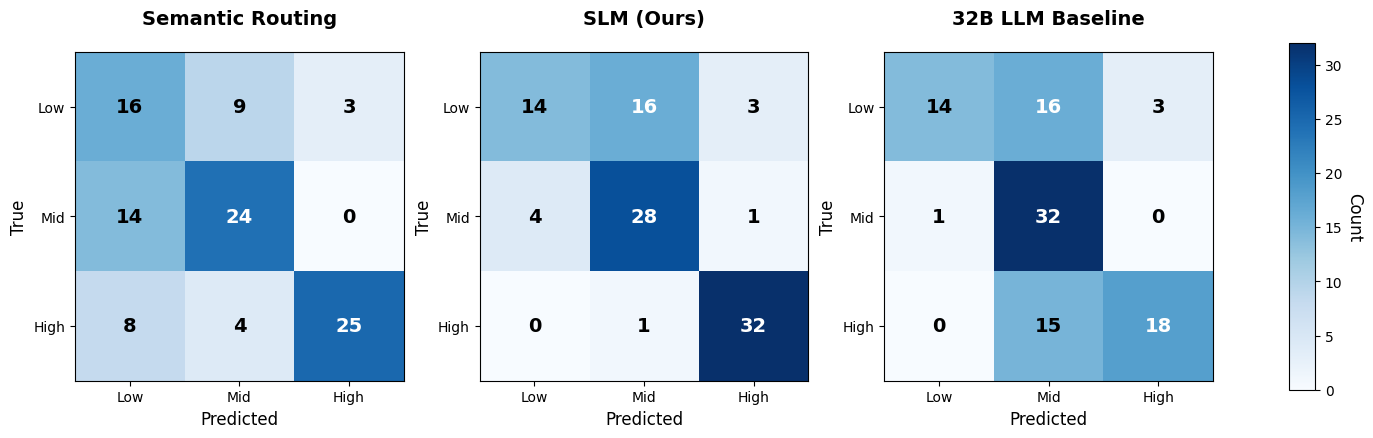

Write the Python code that produced this figure.
"""
生成三个混淆矩阵的可视化图表
"""
import matplotlib.pyplot as plt
import numpy as np

# 设置中文字体
plt.rcParams['font.sans-serif'] = ['DejaVu Sans', 'SimHei', 'Arial Unicode MS']
plt.rcParams['axes.unicode_minus'] = False

# 混淆矩阵数据
semantic_routing = np.array([
    [16, 9, 3],
    [14, 24, 0],
    [8, 4, 25]
])

slm_distillation = np.array([
    [14, 16, 3],
    [4, 28, 1],
    [0, 1, 32]
])

llm_32b = np.array([
    [14, 16, 3],
    [1, 32, 0],
    [0, 15, 18]
])

labels = ['Low', 'Mid', 'High']

# 创建图形 - 使用GridSpec来更好地控制布局
fig = plt.figure(figsize=(16, 4.5))
gs = fig.add_gridspec(1, 4, width_ratios=[1, 1, 1, 0.08], wspace=0.3)

axes = [fig.add_subplot(gs[0, i]) for i in range(3)]

# 颜色映射
cmap = plt.cm.Blues

# 1. 语义路由
im1 = axes[0].imshow(semantic_routing, interpolation='nearest', cmap=cmap, vmin=0, vmax=32)
axes[0].set_title('Semantic Routing', fontsize=14, fontweight='bold', pad=20)
axes[0].set_xlabel('Predicted', fontsize=12)
axes[0].set_ylabel('True', fontsize=12)
axes[0].set_xticks(np.arange(len(labels)))
axes[0].set_yticks(np.arange(len(labels)))
axes[0].set_xticklabels(labels)
axes[0].set_yticklabels(labels)

# 添加数值标注
for i in range(len(labels)):
    for j in range(len(labels)):
        text = axes[0].text(j, i, semantic_routing[i, j],
                           ha="center", va="center", color="black" if semantic_routing[i, j] < 20 else "white",
                           fontsize=14, fontweight='bold')

# 2. SLM 蒸馏
im2 = axes[1].imshow(slm_distillation, interpolation='nearest', cmap=cmap, vmin=0, vmax=32)
axes[1].set_title('SLM (Ours)', fontsize=14, fontweight='bold', pad=20)
axes[1].set_xlabel('Predicted', fontsize=12)
axes[1].set_ylabel('True', fontsize=12)
axes[1].set_xticks(np.arange(len(labels)))
axes[1].set_yticks(np.arange(len(labels)))
axes[1].set_xticklabels(labels)
axes[1].set_yticklabels(labels)

for i in range(len(labels)):
    for j in range(len(labels)):
        color = "white" if slm_distillation[i, j] > 15 else "black"
        text = axes[1].text(j, i, slm_distillation[i, j],
                           ha="center", va="center", color=color,
                           fontsize=14, fontweight='bold')

# 3. 32B 大模型
im3 = axes[2].imshow(llm_32b, interpolation='nearest', cmap=cmap, vmin=0, vmax=32)
axes[2].set_title('32B LLM Baseline', fontsize=14, fontweight='bold', pad=20)
axes[2].set_xlabel('Predicted', fontsize=12)
axes[2].set_ylabel('True', fontsize=12)
axes[2].set_xticks(np.arange(len(labels)))
axes[2].set_yticks(np.arange(len(labels)))
axes[2].set_xticklabels(labels)
axes[2].set_yticklabels(labels)

for i in range(len(labels)):
    for j in range(len(labels)):
        color = "white" if llm_32b[i, j] > 15 else "black"
        text = axes[2].text(j, i, llm_32b[i, j],
                           ha="center", va="center", color=color,
                           fontsize=14, fontweight='bold')

# 添加颜色条 - 单独放在右侧
cbar_ax = fig.add_subplot(gs[0, 3])
cbar = fig.colorbar(im3, cax=cbar_ax)
cbar.set_label('Count', rotation=270, labelpad=15, fontsize=12)

plt.savefig('confusion_matrices_comparison.png', dpi=300, bbox_inches='tight')
plt.savefig('confusion_matrices_comparison.pdf', bbox_inches='tight')
print("混淆矩阵对比图已保存: confusion_matrices_comparison.png")
print("混淆矩阵对比图已保存: confusion_matrices_comparison.pdf")
